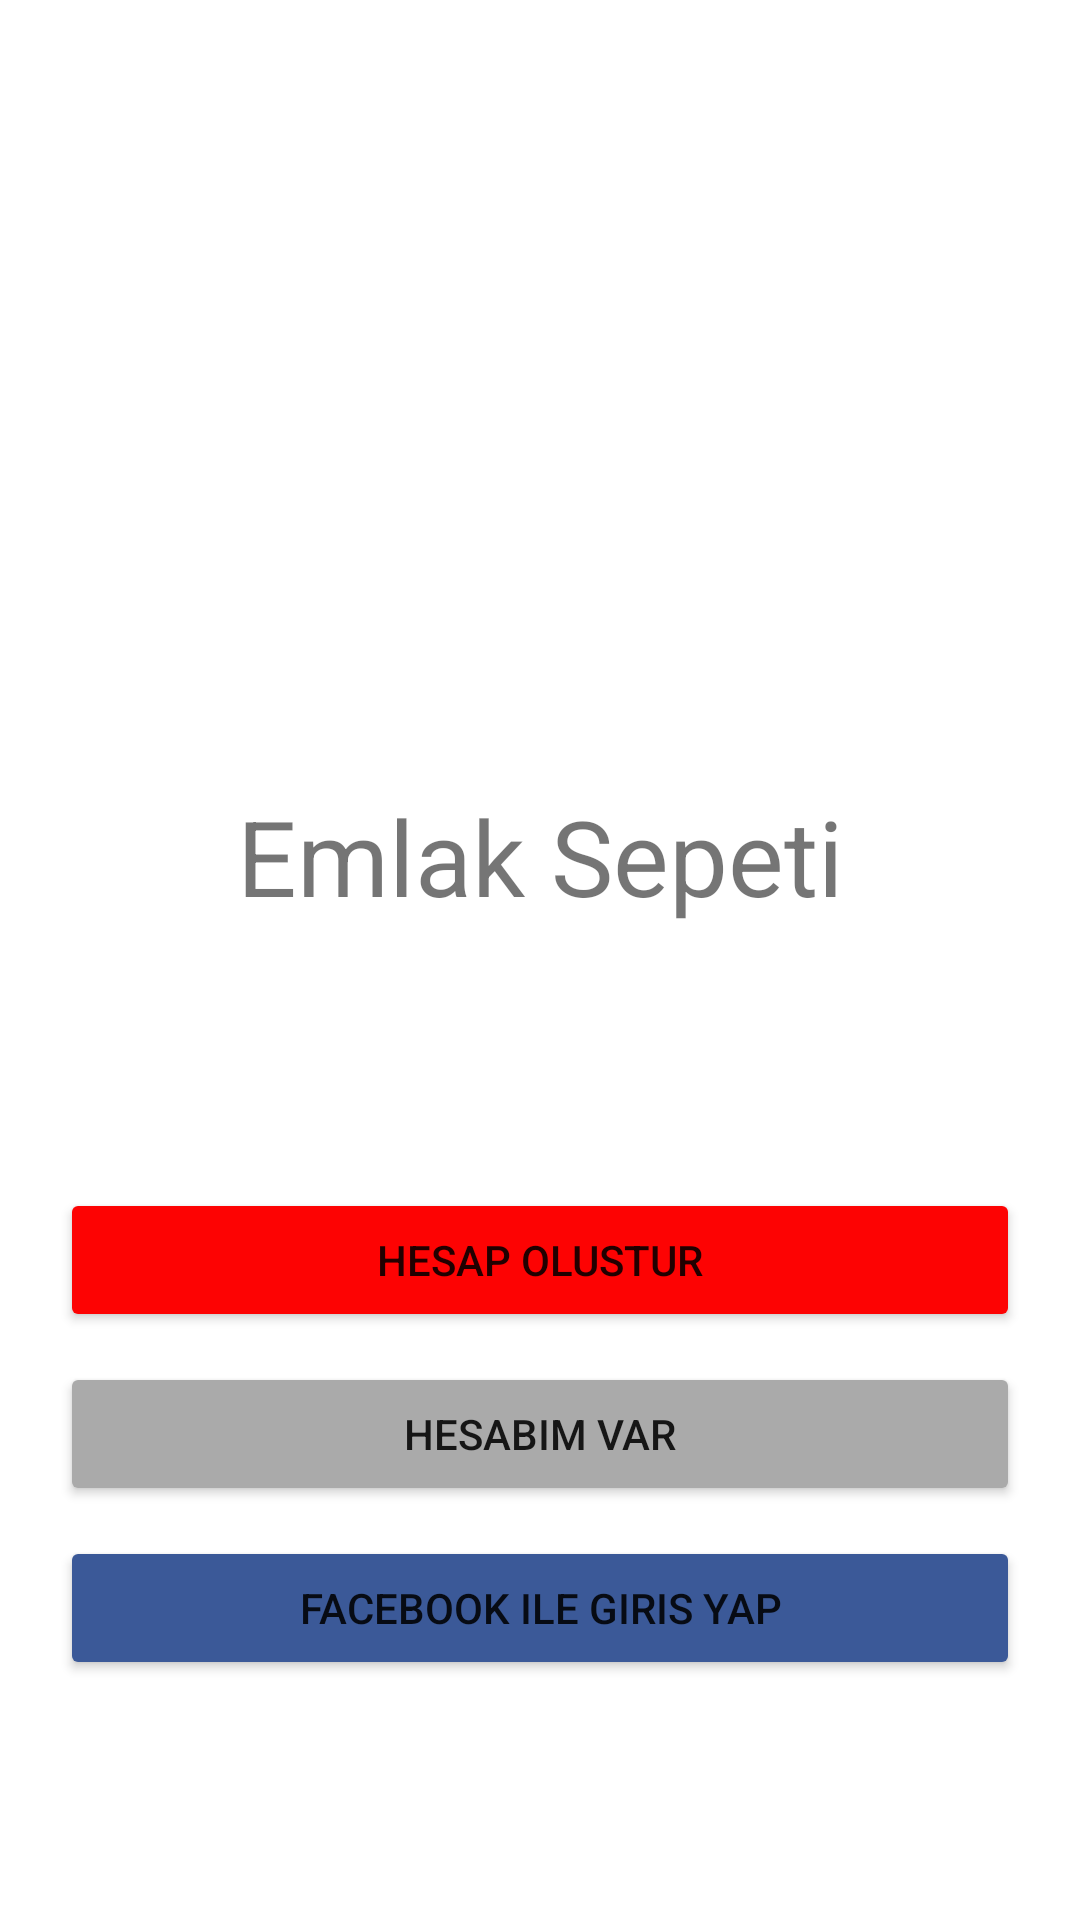

The Android layout XML behind this screen, and the referenced resources:
<!-- AndroidManifest.xml: application theme Theme.EmlakSepeti -->
<!-- res/layout/activity_main.xml -->
<?xml version="1.0" encoding="utf-8"?>
<androidx.constraintlayout.widget.ConstraintLayout xmlns:android="http://schemas.android.com/apk/res/android"
    xmlns:app="http://schemas.android.com/apk/res-auto"
    xmlns:tools="http://schemas.android.com/tools"
    android:layout_width="match_parent"
    android:layout_height="match_parent"
    android:padding="20dp"
    tools:context=".MainActivity">


    <TextView
        android:id="@+id/textView"
        android:layout_width="wrap_content"
        android:layout_height="wrap_content"
        android:layout_marginLeft="16dp"
        android:layout_marginRight="16dp"
        android:layout_marginBottom="32dp"
        android:text="@string/app_name"
        android:textSize="35sp"
        app:layout_constraintBottom_toBottomOf="parent"
        app:layout_constraintLeft_toLeftOf="parent"
        app:layout_constraintRight_toRightOf="parent"
        app:layout_constraintTop_toTopOf="parent"
        app:layout_constraintVertical_bias="0.464" />

    <Button
        android:id="@+id/faceBtn"
        android:layout_width="match_parent"
        android:layout_height="wrap_content"
        android:layout_marginBottom="60dp"
        android:text="@string/facebook_ile_giris_yap"
        app:backgroundTint="@color/facebook"
        app:layout_constraintBottom_toBottomOf="parent"
        tools:layout_editor_absoluteX="159dp" />

    <Button
        android:id="@+id/varBtn"
        android:layout_width="match_parent"
        android:layout_height="wrap_content"
        android:layout_marginBottom="10dp"
        android:text="@string/hesabim_var"
        app:backgroundTint="@android:color/darker_gray"
        app:layout_constraintBottom_toTopOf="@+id/faceBtn"
        tools:layout_editor_absoluteX="147dp" />

    <Button
        android:id="@+id/newBtn"
        android:layout_width="match_parent"
        android:layout_height="wrap_content"
        android:layout_marginBottom="10dp"
        android:text="@string/hesap_olustur"
        app:backgroundTint="#FD0303"
        app:layout_constraintBottom_toTopOf="@+id/varBtn"
        tools:layout_editor_absoluteX="161dp" />

    <ImageView
        android:id="@+id/icon"
        android:layout_width="wrap_content"
        android:layout_height="wrap_content"
        android:layout_marginEnd="120dp"
        android:layout_marginRight="120dp"
        android:layout_marginBottom="8dp"
        android:contentDescription="@string/icon"
        app:layout_constraintBottom_toTopOf="@+id/textView"
        app:layout_constraintEnd_toEndOf="parent"
        app:srcCompat="@drawable/homeicon" />


</androidx.constraintlayout.widget.ConstraintLayout>
<!-- resources referenced by this layout -->
<resources>
  <color name="facebook">#3b5998</color>
  <string name="app_name">Emlak Sepeti</string>
  <string name="facebook_ile_giris_yap">Facebook ile Giris Yap</string>
  <string name="hesabim_var">Hesabim Var</string>
  <string name="hesap_olustur">Hesap Olustur</string>
  <string name="icon">icon</string>
  <style name="Theme.EmlakSepeti" parent="Theme.MaterialComponents.DayNight.DarkActionBar">
          
          <item name="colorPrimary">@color/purple_500</item>
          <item name="colorPrimaryVariant">@color/purple_700</item>
          <item name="colorOnPrimary">@color/white</item>
          
          <item name="colorSecondary">@color/teal_200</item>
          <item name="colorSecondaryVariant">@color/teal_700</item>
          <item name="colorOnSecondary">@color/black</item>
          
          <item name="android:statusBarColor" tools:targetApi="l">?attr/colorPrimaryVariant</item>
          
      </style>
  <color name="purple_500">#FF6200EE</color>
  <color name="purple_700">#FF3700B3</color>
  <color name="white">#FFFFFFFF</color>
  <color name="teal_200">#FF03DAC5</color>
  <color name="teal_700">#FF018786</color>
  <color name="black">#FF000000</color>
</resources>
